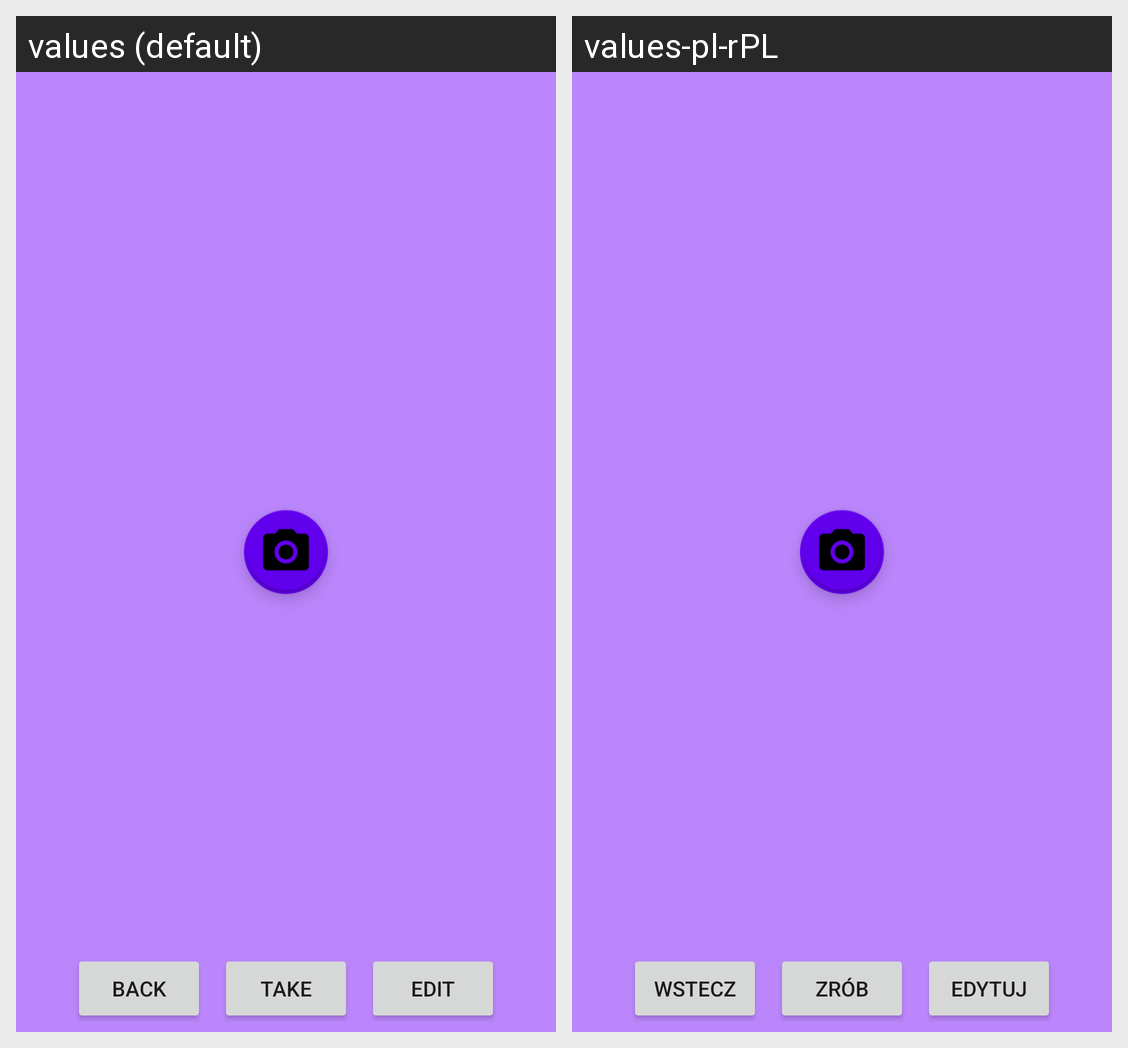

The Android screen above is rendered under two locales of the same app. Produce the string resources it draws, with the default and per-locale values.
Android screen res/layout/content_camera.xml rendered under 2 locales, left to right: values (default), values-pl-rPL. Device: Nexus 5 (rendered at 1080×1920; each locale shown at half size, 540×960, under a caption strip naming it); theme Theme.DRAWER.
Strings drawn on this screen, with the default value and each locale's value (text and hints the layout hard-codes, and strings that could not be matched under every locale, appear in the picture but are not listed):

back
  values: Back
  values-pl-rPL: Wstecz

take
  values: Take
  values-pl-rPL: Zrób

edit
  values: Edit
  values-pl-rPL: Edytuj
